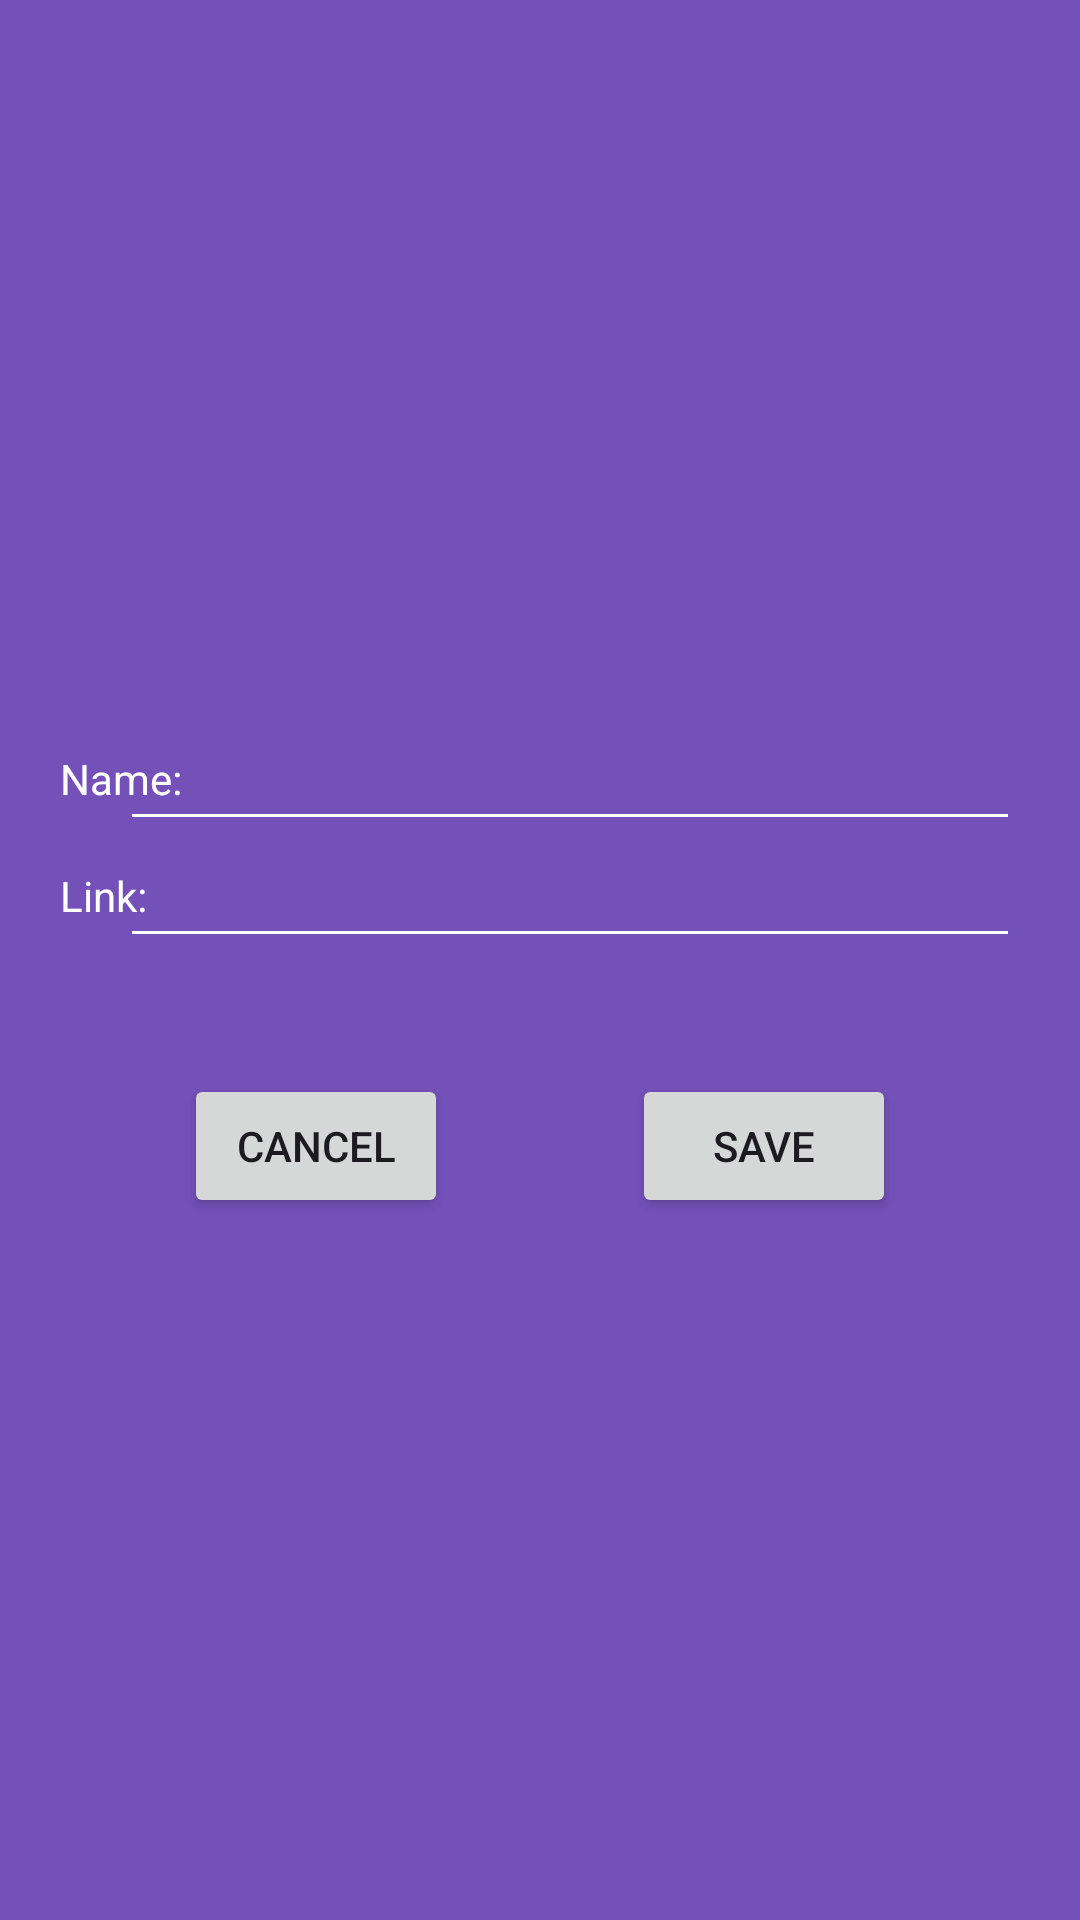

This screen was rendered from an Android layout file. Write that file and the resources it references.
<!-- AndroidManifest.xml: application theme Theme.Lounge -->
<!-- res/layout/qam_activity.xml -->
<?xml version="1.0" encoding="utf-8"?>
<androidx.constraintlayout.widget.ConstraintLayout xmlns:android="http://schemas.android.com/apk/res/android"
    xmlns:app="http://schemas.android.com/apk/res-auto"
    xmlns:tools="http://schemas.android.com/tools"
    android:layout_width="match_parent"
    android:layout_height="match_parent"
    android:background="@color/purple_7351B8"
    tools:context=".qam.QamActivity">

    <androidx.appcompat.widget.AppCompatImageView
        android:id="@+id/dpIv"
        android:layout_width="150dp"
        android:layout_height="150dp"
        android:layout_marginTop="100dp"
        app:layout_constraintStart_toStartOf="parent"
        app:layout_constraintEnd_toEndOf="parent"
        app:layout_constraintTop_toTopOf="parent"/>

    <androidx.appcompat.widget.AppCompatTextView
        android:id="@+id/nameTv"
        android:layout_width="wrap_content"
        android:layout_height="wrap_content"
        android:text="Name: "
        android:textColor="@color/white"
        android:textSize="14sp"
        android:layout_marginStart="20dp"
        app:layout_constraintStart_toStartOf="parent"
        app:layout_constraintTop_toBottomOf="@id/dpIv"/>

    <EditText
        android:id="@+id/nameEt"
        android:layout_width="300dp"
        android:layout_height="wrap_content"
        android:layout_marginEnd="20dp"
        android:textColor="@color/white"
        android:backgroundTint="@color/white"
        app:layout_constraintEnd_toEndOf="parent"
        app:layout_constraintTop_toTopOf="@id/nameTv"
        app:layout_constraintBottom_toBottomOf="@id/nameTv"/>

    <androidx.appcompat.widget.AppCompatTextView
        android:id="@+id/linkTv"
        android:layout_width="wrap_content"
        android:layout_height="wrap_content"
        android:text="Link: "
        android:textColor="@color/white"
        android:textSize="14sp"
        android:layout_marginStart="20dp"
        android:layout_marginTop="20dp"
        app:layout_constraintStart_toStartOf="parent"
        app:layout_constraintTop_toBottomOf="@id/nameTv"/>

    <EditText
        android:id="@+id/linkEt"
        android:layout_width="300dp"
        android:layout_height="wrap_content"
        android:layout_marginEnd="20dp"
        android:textColor="@color/white"
        android:backgroundTint="@color/white"
        app:layout_constraintEnd_toEndOf="parent"
        app:layout_constraintTop_toTopOf="@id/linkTv"
        app:layout_constraintBottom_toBottomOf="@id/linkTv"/>

    <androidx.appcompat.widget.AppCompatButton
        android:id="@+id/cancelBtn"
        android:layout_width="wrap_content"
        android:layout_height="wrap_content"
        android:text="Cancel"
        android:layout_marginTop="50dp"
        app:layout_constraintTop_toBottomOf="@id/linkTv"
        app:layout_constraintStart_toStartOf="parent"
        app:layout_constraintEnd_toStartOf="@id/saveBtn"/>

    <androidx.appcompat.widget.AppCompatButton
        android:id="@+id/saveBtn"
        android:layout_width="wrap_content"
        android:layout_height="wrap_content"
        android:text="Save"
        app:layout_constraintTop_toTopOf="@id/cancelBtn"
        app:layout_constraintStart_toEndOf="@id/cancelBtn"
        app:layout_constraintEnd_toEndOf="parent"/>

</androidx.constraintlayout.widget.ConstraintLayout>
<!-- resources referenced by this layout -->
<resources>
  <color name="purple_7351B8">#7351B8</color>
  <color name="white">#FFFFFFFF</color>
  <style name="Theme.Lounge" parent="Base.Theme.Lounge" />
  <style name="Base.Theme.Lounge" parent="Theme.Material3.Light.NoActionBar">
          
          
      </style>
</resources>
